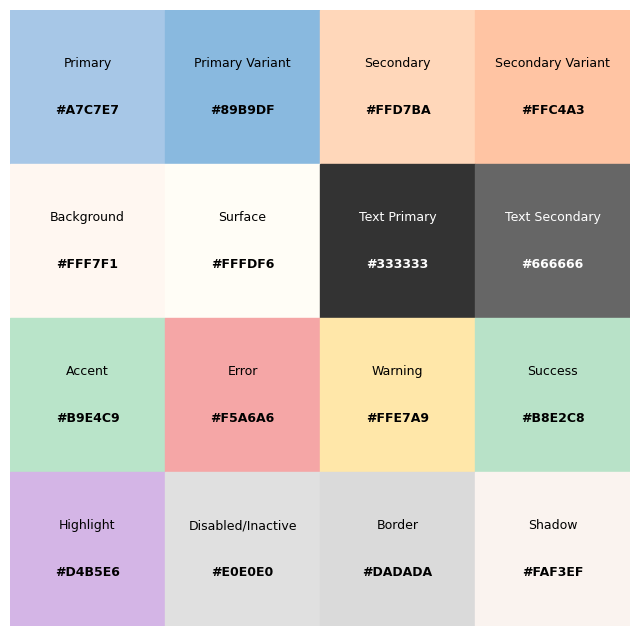
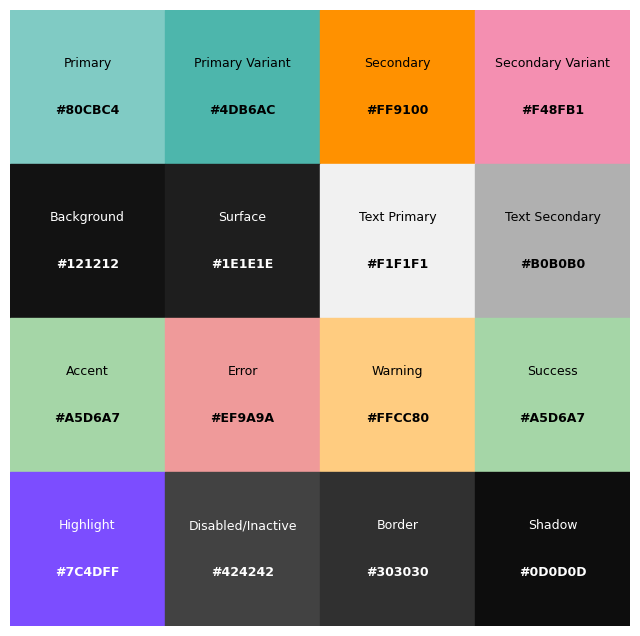

The script that saved these images, in order:
import os

# Updated function to save images in the same folder as the Python script
def create_palette_grid(theme, filename, is_light_theme=False, custom_dark_text_rows=None):
    import matplotlib.pyplot as plt
    from matplotlib.font_manager import FontProperties

    # Define fallback fonts within the function
    font = FontProperties(family="DejaVu Sans", size=9)
    bold_font = FontProperties(family="DejaVu Sans", size=9, weight="bold")

    fig, ax = plt.subplots(figsize=(8, 8))
    ax.axis("off")
    
    # Grid configuration
    rows, cols = 4, 4
    cell_width = 1 / cols
    cell_height = 1 / rows
    
    for i, color_entry in enumerate(theme):
        row = i // cols
        col = i % cols
        
        rect_color = color_entry["color"]
        purpose = color_entry["purpose"]
        
        # Determine text color
        if is_light_theme and (row in [0, 2, 3] or (row == 1 and col in [0, 1])):
            text_color = "black"
        elif not is_light_theme and custom_dark_text_rows:
            # Custom rules for dark theme text colors
            if row in custom_dark_text_rows["black_rows"] or (row == 1 and col in custom_dark_text_rows["black_cols"]):
                text_color = "black"
            else:
                text_color = "white"
        else:
            text_color = "white"
        
        # Draw the color rectangle
        rect = plt.Rectangle((col * cell_width, (rows - 1 - row) * cell_height),
                             cell_width, cell_height, color=rect_color)
        ax.add_patch(rect)
        
        # Add the purpose text
        ax.text((col + 0.5) * cell_width, (rows - 0.35 - row) * cell_height,
                purpose,
                ha="center", va="center", fontproperties=font, color=text_color, wrap=True)
        
        # Add the bold hex code below the purpose
        ax.text((col + 0.5) * cell_width, (rows - 0.65 - row) * cell_height,
                rect_color,
                ha="center", va="center", fontproperties=bold_font, color=text_color, wrap=True)
    
    # Save the image in the same folder as the Python script
    output_path = os.path.join(os.getcwd(), filename)
    plt.savefig(output_path, bbox_inches="tight", dpi=300)
    plt.close(fig)

# Custom dark theme text color configuration
dark_text_rules = {
    "black_rows": [0, 2],       # 1st and 3rd rows
    "black_cols": [2, 3]        # 3rd and 4th elements of the 2nd row
}

# Define the color palettes
light_theme = [
    {"purpose": "Primary", "color": "#A7C7E7"},
    {"purpose": "Primary Variant", "color": "#89B9DF"},
    {"purpose": "Secondary", "color": "#FFD7BA"},
    {"purpose": "Secondary Variant", "color": "#FFC4A3"},
    {"purpose": "Background", "color": "#FFF7F1"},
    {"purpose": "Surface", "color": "#FFFDF6"},
    {"purpose": "Text Primary", "color": "#333333"},
    {"purpose": "Text Secondary", "color": "#666666"},
    {"purpose": "Accent", "color": "#B9E4C9"},
    {"purpose": "Error", "color": "#F5A6A6"},
    {"purpose": "Warning", "color": "#FFE7A9"},
    {"purpose": "Success", "color": "#B8E2C8"},
    {"purpose": "Highlight", "color": "#D4B5E6"},
    {"purpose": "Disabled/Inactive", "color": "#E0E0E0"},
    {"purpose": "Border", "color": "#DADADA"},
    {"purpose": "Shadow", "color": "#FAF3EF"}
]

dark_theme = [
    {"purpose": "Primary", "color": "#80CBC4"},
    {"purpose": "Primary Variant", "color": "#4DB6AC"},
    {"purpose": "Secondary", "color": "#FF9100"},
    {"purpose": "Secondary Variant", "color": "#F48FB1"},
    {"purpose": "Background", "color": "#121212"},
    {"purpose": "Surface", "color": "#1E1E1E"},
    {"purpose": "Text Primary", "color": "#F1F1F1"},
    {"purpose": "Text Secondary", "color": "#B0B0B0"},
    {"purpose": "Accent", "color": "#A5D6A7"},
    {"purpose": "Error", "color": "#EF9A9A"},
    {"purpose": "Warning", "color": "#FFCC80"},
    {"purpose": "Success", "color": "#A5D6A7"},
    {"purpose": "Highlight", "color": "#7C4DFF"},
    {"purpose": "Disabled/Inactive", "color": "#424242"},
    {"purpose": "Border", "color": "#303030"},
    {"purpose": "Shadow", "color": "#0D0D0D"}
]

# Create and save the images in the same folder as the script
create_palette_grid(light_theme, "light_grid.png", is_light_theme=True)
create_palette_grid(dark_theme, "dark_grid.png", custom_dark_text_rows=dark_text_rules)
